Run: headless pygame with SDL's dummy video driver; simulated clock (each Clock.tick advances the game by its frame time, no real sleeping); random seed 0; keys injected as events and as key.get_pressed() state; no mouse input.
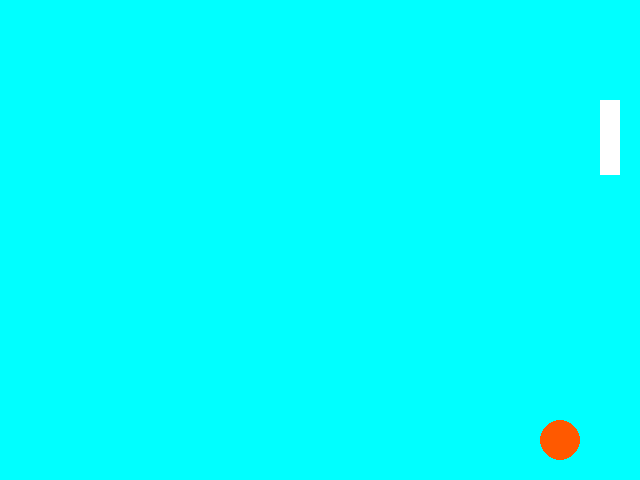
Frame 1 of 4 · flips 1–60 · no input
Frame 2 of 4 · flips 61–180 · tapped SPACE, RETURN · held RIGHT (→), D · screen unchanged from frame 1, image omitted
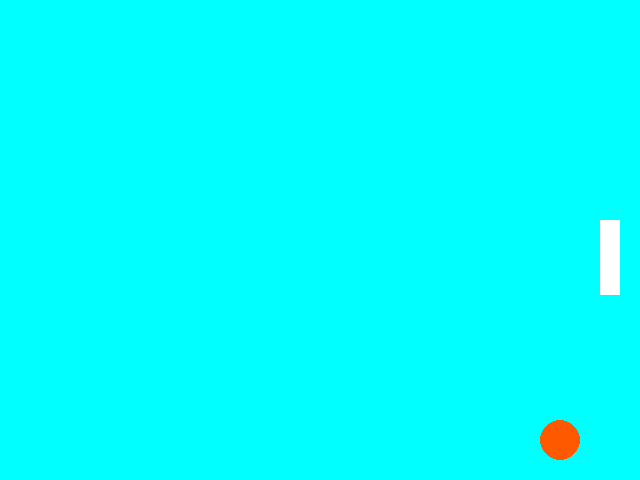
Frame 3 of 4 · flips 181–300 · held DOWN (↓), S
Frame 4 of 4 · flips 301–420 · held LEFT (←), A, UP (↑), W · screen same as frame 1, image omitted

The pygame program that drew these frames:

# TODO: Copy all of your   05-Animation.py   program and put it below this comment.

import pygame
import sys
from pygame.locals import *
screenSize=(640,480)
backgroundcolor=(0,255,255)

rectY=100
rectSpeed=1

pygame.init()
screen = pygame.display.set_mode((640, 480))
clock=pygame.time.Clock()
while True:
    clock.tick(60)
    for event in pygame.event.get():

        if event.type==pygame.QUIT:
            sys.exit()
    pressed_keys=pygame.key.get_pressed()
    if pressed_keys[K_UP]:
        rectY=rectY-rectSpeed
    if pressed_keys[K_DOWN]:
        rectY=rectY+rectSpeed
    screen.fill(backgroundcolor)


    print(rectY)

    pygame.draw.circle(screen,(255,89,0),(560,440),20)
    pygame.draw.rect(screen,(255,255,255),(600,rectY,20,75))
    pygame.display.update()
